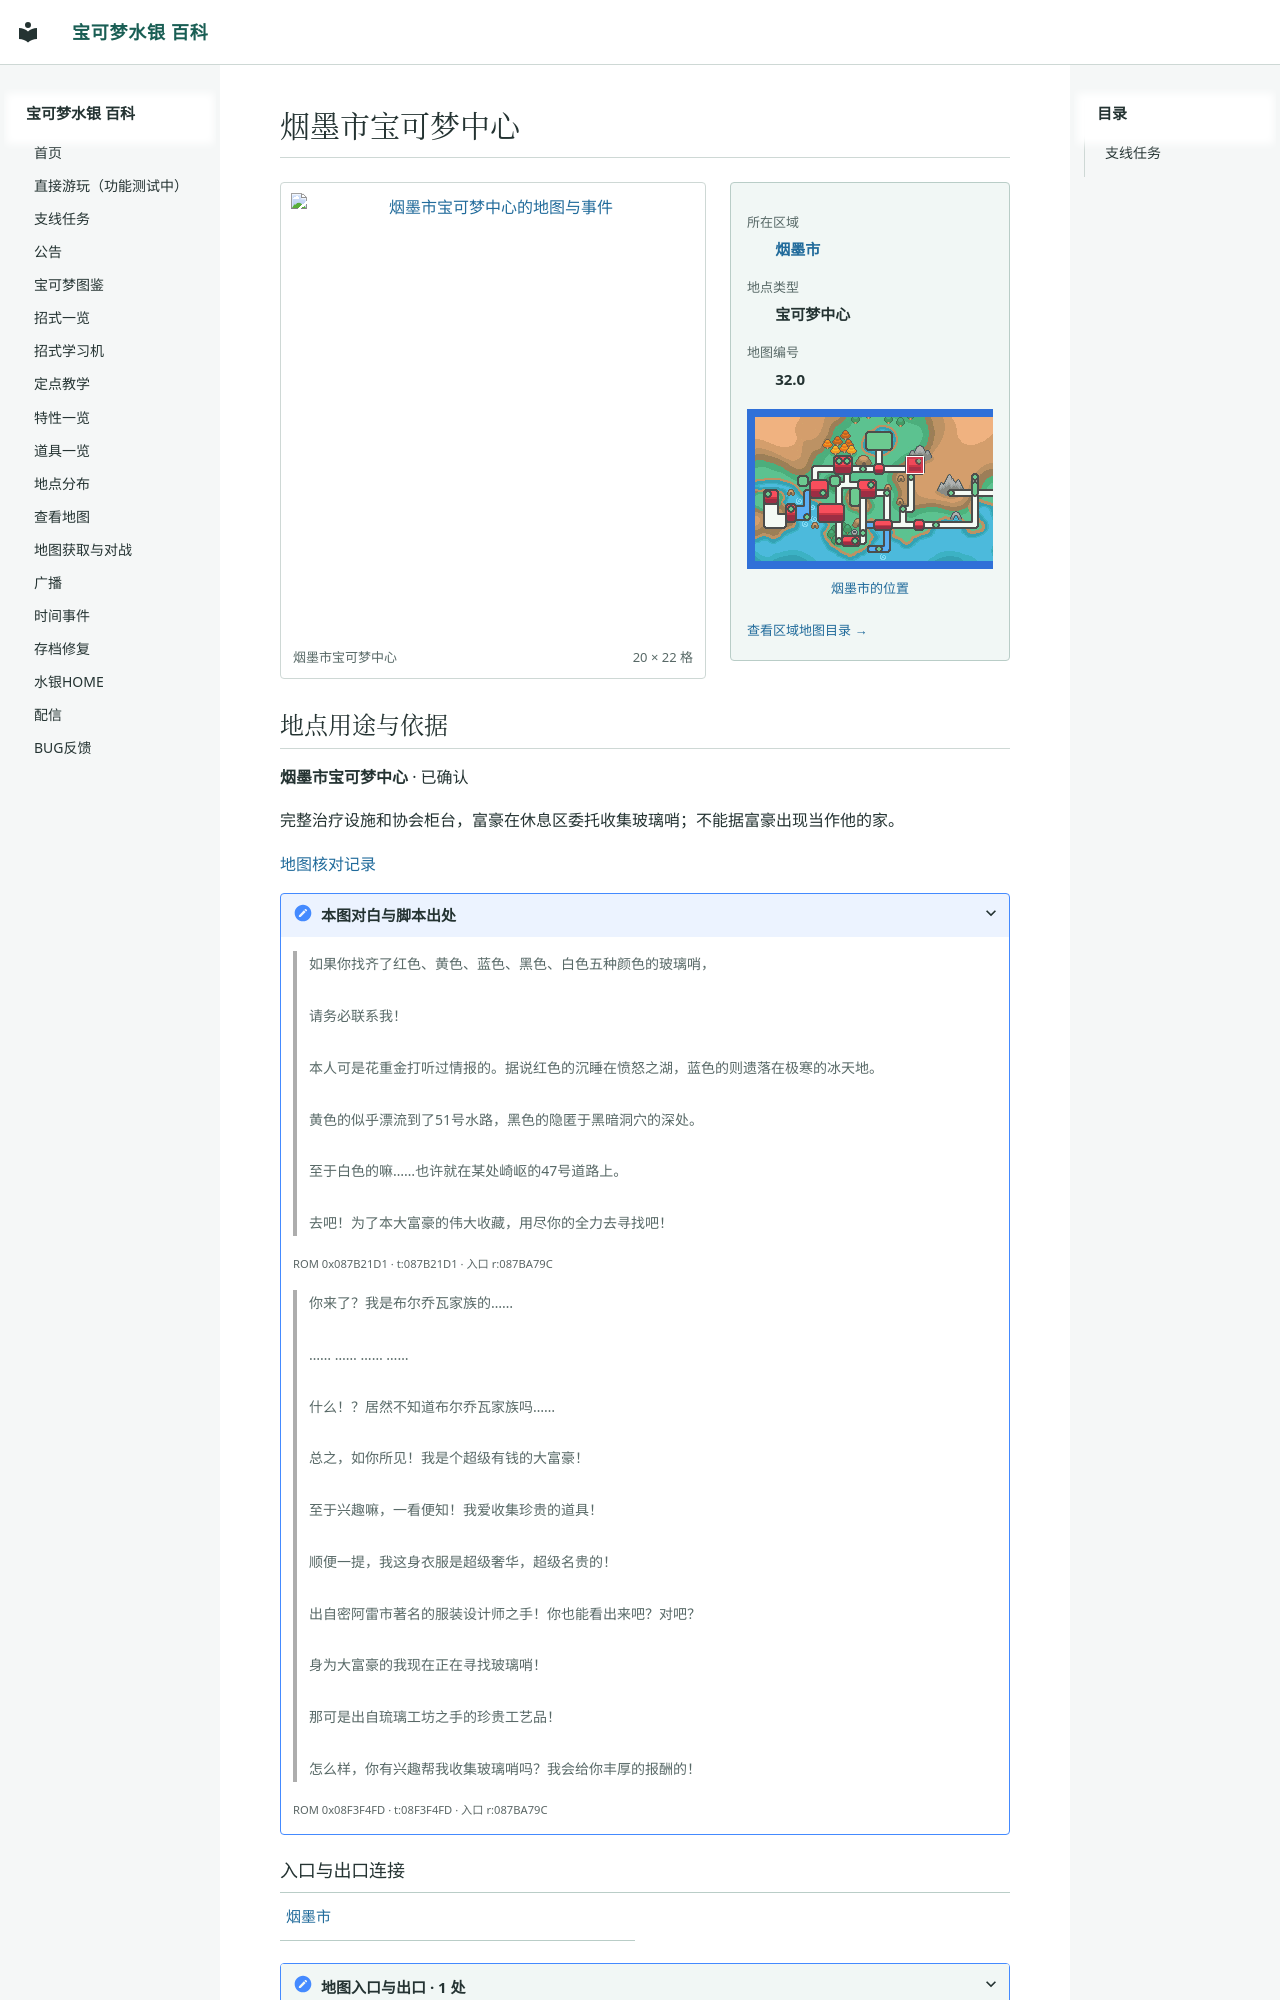

repository: Sum-Light/azoth-wiki · page: locations/map_32_0/index.html · generator: mkdocs

# 烟墨市宝可梦中心

<!-- location-atlas:start -->

<div class="loc-profile" data-location-map="32.0">
<div class="loc-profile-layout">
<div class="loc-main-map">
<a class="loc-image-link" href="../../sidequests/maps/map_32_0.png" target="_blank" rel="noopener">
<img src="../../sidequests/maps/map_32_0.png" alt="烟墨市宝可梦中心的地图与事件" loading="lazy" width="320" height="352"></a>
<div class="loc-map-caption"><span>烟墨市宝可梦中心</span><span>20 × 22 格</span></div>
</div>
<aside class="loc-facts">
<dl><dt>所在区域</dt><dd><a href="../atlas/?sec=152">烟墨市</a></dd><dt>地点类型</dt><dd>宝可梦中心</dd><dt>地图编号</dt><dd>32.0</dd></dl>
<a class="loc-world-preview" href="../atlas/?sec=152" aria-label="烟墨市在大地图上的位置">
<span class="loc-world-canvas"><img src="../worldmap.png" alt="世界地图" loading="lazy">
<span class="loc-world-mark" style="left:34.3649%;top:18.7125%;width:3.1258%;height:6.2500%"></span>
</span></a>
<a class="loc-world-label" href="../atlas/?sec=152">烟墨市的位置</a>
<a class="loc-atlas-return" href="../atlas/?sec=152">查看区域地图目录 &rarr;</a>
</aside>
</div>
<section class="loc-identity" aria-labelledby="map-identity">
<h2 id="map-identity">地点用途与依据</h2>
<p><strong>烟墨市宝可梦中心</strong> · 已确认</p>
<p>完整治疗设施和协会柜台，富豪在休息区委托收集玻璃哨；不能据富豪出现当作他的家。</p>
<a href="../map_review/">地图核对记录</a>
<details><summary>本图对白与脚本出处</summary>
<blockquote><p>如果你找齐了红色、黄色、蓝色、黑色、白色五种颜色的玻璃哨，<br><br>请务必联系我！<br><br>本人可是花重金打听过情报的。据说红色的沉睡在愤怒之湖，蓝色的则遗落在极寒的冰天地。<br><br>黄色的似乎漂流到了51号水路，黑色的隐匿于黑暗洞穴的深处。<br><br>至于白色的嘛……也许就在某处崎岖的47号道路上。<br><br>去吧！为了本大富豪的伟大收藏，用尽你的全力去寻找吧！</p></blockquote>
<p><small>ROM 0x087B21D1 · t:087B21D1 · 入口 r:087BA79C</small></p>
<blockquote><p>你来了？我是布尔乔瓦家族的……<br><br>…… …… …… ……<br><br>什么！？居然不知道布尔乔瓦家族吗……<br><br>总之，如你所见！我是个超级有钱的大富豪！<br><br>至于兴趣嘛，一看便知！我爱收集珍贵的道具！<br><br>顺便一提，我这身衣服是超级奢华，超级名贵的！<br><br>出自密阿雷市著名的服装设计师之手！你也能看出来吧？对吧？<br><br>身为大富豪的我现在正在寻找玻璃哨！<br><br>那可是出自琉璃工坊之手的珍贵工艺品！<br><br>怎么样，你有兴趣帮我收集玻璃哨吗？我会给你丰厚的报酬的！</p></blockquote>
<p><small>ROM 0x08F3F4FD · t:08F3F4FD · 入口 r:087BA79C</small></p>
</details>
</section>
<h3>入口与出口连接</h3>
<nav class="loc-neighbors" aria-label="出入口连接地点">
<div><a href="../map_3_71/">烟墨市</a></div>
</nav>
<details class="loc-entrances"><summary>地图入口与出口 · 1 处</summary>
<div class="loc-table-scroll"><table><thead><tr><th>入口</th><th>位置</th><th>连接地点</th></tr></thead><tbody>
<tr><td>1</td><td>（10，18）</td><td><a href="../map_3_71/">烟墨市</a></
